Image classification data set "final_dataset" (Poilik/50.039-Deep-Learning-Butterfly-Classification on GitHub). Class labels (2): non-hybrid, hybrid.

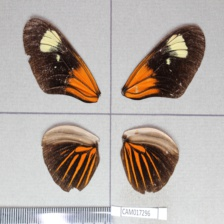
Label: hybrid

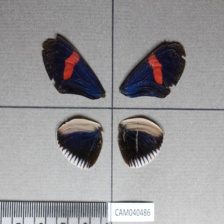
Label: non-hybrid

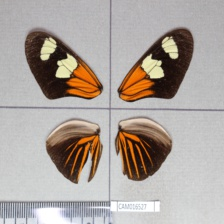
Label: hybrid

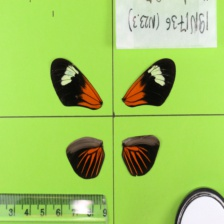
Label: non-hybrid

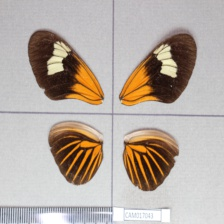
Label: non-hybrid

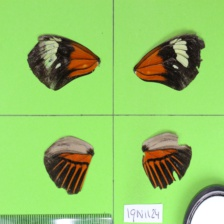
Label: non-hybrid
